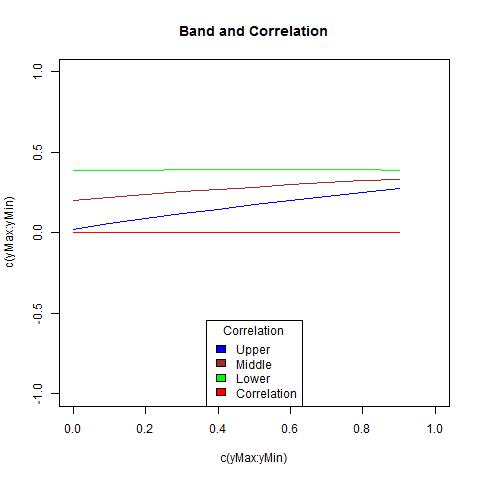

Source data for this figure (header and first rows):
, lowerBound, upperBound, middle, corArray
1, 0.3846, 0.02093, 0.2028, 0
2, 0.3872, 0.05491, 0.2211, 0
3, 0.3892, 0.08721, 0.2382, 0
4, 0.3906, 0.118, 0.2543, 0
5, 0.3915, 0.1475, 0.2695, 0
6, 0.392, 0.1756, 0.2838, 0
7, 0.392, 0.2027, 0.2973, 0
8, 0.3917, 0.2286, 0.3102, 0
9, 0.3911, 0.2535, 0.3223, 0
10, 0.3901, 0.2775, 0.3338, 0
